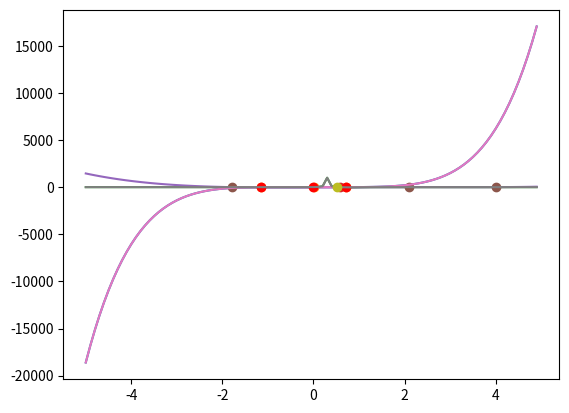

The script that saved this image:
import numpy as np
import matplotlib.pyplot as plt

def f1(x):
    return 6*(x**5)+5*(x**2)-5*x
def f2(x):
    return 1 / ((x - 0.3) ** 2 + 0.001) - 1 / ((x - 0.8) ** 2 + 0.04)
def f3(x):
    return (x**4)-6.4*(x**3)+6.45*(x**2)+20.538*x-31.752


def linerIncremental(fx, xstart, xd,maxincr):
    fstart=fx(xstart)

    for x in np.arange(xstart,maxincr,xd):
        if fstart*fx(x)<0:
            break
    if fstart*fx(x)>0:
        print("nie znaleziono wiecej miejsc zerowych\n")
        return
    else:
        return x-(xd*fx(x))/(fx(x)-fx(x-xd))


def bisectrion(fx,a,b,err):
    while np.absolute(b-a)>err:
        midPoint=(a+b)*0.5
        if fx(midPoint)*fx(a)<0:
            b=midPoint
        midPoint=(a+b)*0.5
        if(midPoint)*fx(b)<0:
            a=midPoint
    return b-(b-a)*fx(b)/(fx(b)-fx(a))




def wszystkie_mz_i(f,min,maxk,krok):
    mzt=[]
    mz=0
    i=0
    while(mz!=None):
        if i ==0:
            m=min
        else:
            m=mzt[i-1]+krok

        mz=linerIncremental(f,m,krok,maxk)

        if mz!=None:
            mzt.append(mz)
        else:
            break


        print(" mjejsce zerowe %f, blad: %f"%(mzt[i],f(mzt[i])))

        i += 1


    return np.asarray(mzt)




x=np.arange(-5,5,0.1)

#f1 i f2 i f3 motodą liniowej inkrementacji

#f1
mz_y1_inkr=wszystkie_mz_i(f1,-5,1000,0.01)
plt.plot(x,f1(x))
plt.plot(mz_y1_inkr,f2(mz_y1_inkr),"o")
plt.show()

#f2
mz_y2_inkr=wszystkie_mz_i(f2,0,1000,0.01)
plt.plot(x,f2(x))
plt.plot(mz_y2_inkr,f2(mz_y2_inkr),"o")
plt.show()

#f3
mz_y3_inkr=wszystkie_mz_i(f3,-5,1000,0.001)
plt.plot(x,f3(x))
plt.plot(mz_y3_inkr,f2(mz_y3_inkr),"o")
plt.show()

#f1 i f2 motodą bisekcji

#f1
plt.plot(x,f1(x))

mz=bisectrion(f1,-2,-1,0.01)
plt.plot(mz,f1(mz), 'or')
print(" mjejsce zerowe %f, blad: %f"%(mz,f1(mz)))

mz=bisectrion(f1,-1,-0.01,0.01)
plt.plot(mz,f1(mz), 'or')
print(" mjejsce zerowe %f, blad: %f"%(mz,f1(mz)))

mz=bisectrion(f1,1,0.1,0.01)
plt.plot(mz,f1(mz), 'or')
print(" mjejsce zerowe %f, blad: %f"%(mz,f1(mz)))

plt.show()


#f2
mz=bisectrion(f2,0,2,0.01)
plt.plot(x,f2(x))
plt.plot(mz,f2(mz), 'o')
plt.show()
print(" \n mjejsce zerowe %f, blad: %f"%(mz,f2(mz)))








